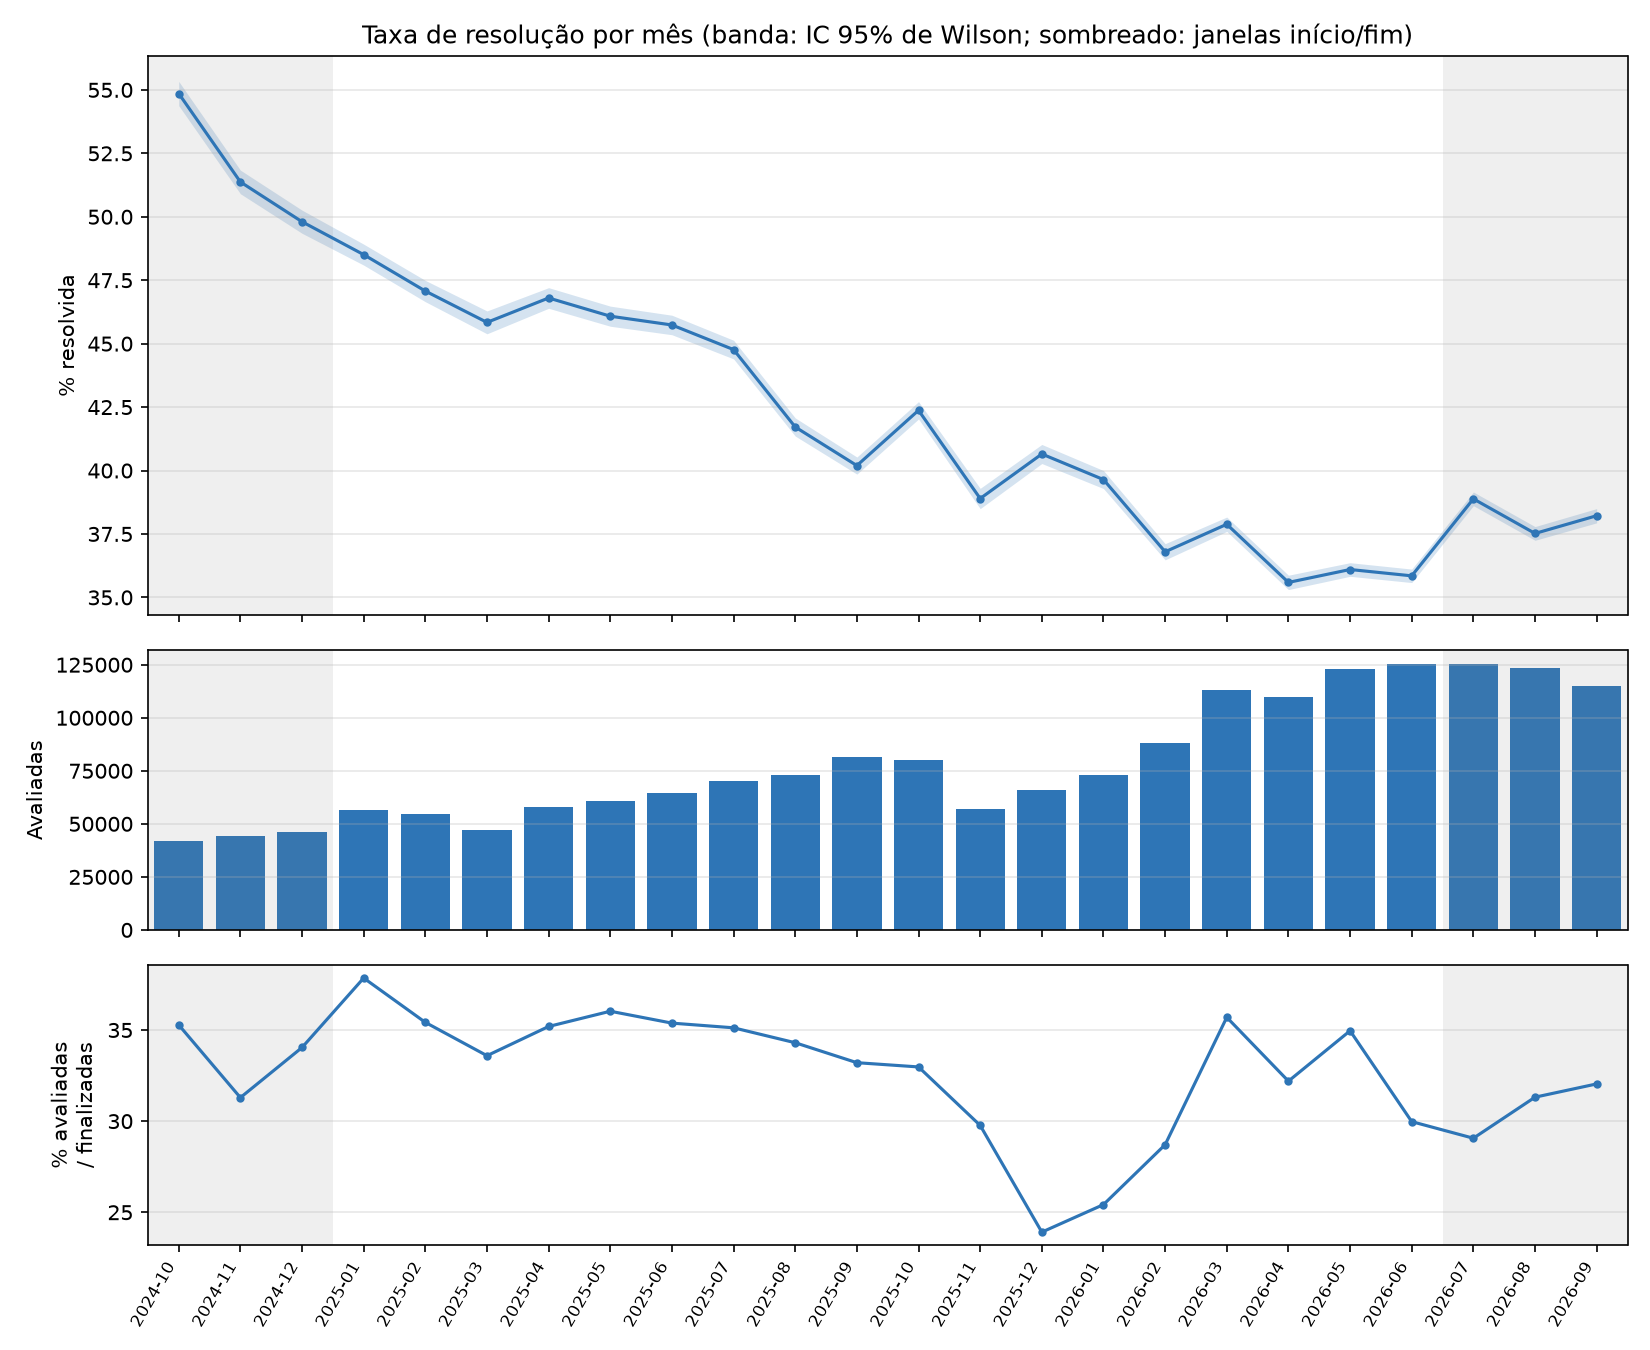

The table this chart was drawn from, first rows:
ano_mes, finalizadas, avaliadas, resolvidas, taxa, ic_inf, ic_sup, pct_avaliadas, var_pp
2024-10, 118181, 41694, 22872, 0.5486, 0.5438, 0.5533, 0.3528, 
2024-11, 141705, 44341, 22779, 0.5137, 0.5091, 0.5184, 0.3129, -3.485
2024-12, 135719, 46201, 23010, 0.498, 0.4935, 0.5026, 0.3404, -1.568
2025-01, 148779, 56317, 27318, 0.4851, 0.4809, 0.4892, 0.3785, -1.297
2025-02, 153600, 54404, 25609, 0.4707, 0.4665, 0.4749, 0.3542, -1.436
2025-03, 140158, 47081, 21581, 0.4584, 0.4539, 0.4629, 0.3359, -1.234
2025-04, 164806, 58003, 27145, 0.468, 0.4639, 0.4721, 0.3519, 0.9613
2025-05, 168829, 60831, 28032, 0.4608, 0.4569, 0.4648, 0.3603, -0.7175
2025-06, 182794, 64670, 29577, 0.4574, 0.4535, 0.4612, 0.3538, -0.3465
2025-07, 200456, 70403, 31516, 0.4477, 0.444, 0.4513, 0.3512, -0.9701
2025-08, 213306, 73168, 30522, 0.4171, 0.4136, 0.4207, 0.343, -3.05
2025-09, 245646, 81573, 32788, 0.4019, 0.3986, 0.4053, 0.3321, -1.52
2025-10, 243398, 80259, 34008, 0.4237, 0.4203, 0.4272, 0.3297, 2.178
2025-11, 192038, 57162, 22234, 0.389, 0.385, 0.393, 0.2977, -3.476
2025-12, 275053, 65765, 26734, 0.4065, 0.4028, 0.4103, 0.2391, 1.754
2026-01, 287036, 72966, 28926, 0.3964, 0.3929, 0.4, 0.2542, -1.008
2026-02, 306344, 87943, 32361, 0.368, 0.3648, 0.3712, 0.2871, -2.845
2026-03, 316444, 112960, 42792, 0.3788, 0.376, 0.3817, 0.357, 1.085
2026-04, 341338, 109894, 39112, 0.3559, 0.3531, 0.3587, 0.322, -2.292
2026-05, 352367, 123183, 44468, 0.361, 0.3583, 0.3637, 0.3496, 0.5085
2026-06, 417801, 125228, 44894, 0.3585, 0.3558, 0.3612, 0.2997, -0.2493
2026-07, 431744, 125475, 48789, 0.3888, 0.3861, 0.3915, 0.2906, 3.034
2026-08, 394120, 123416, 46306, 0.3752, 0.3725, 0.3779, 0.3131, -1.363
2026-09, 358865, 114990, 43948, 0.3822, 0.3794, 0.385, 0.3204, 0.6987
